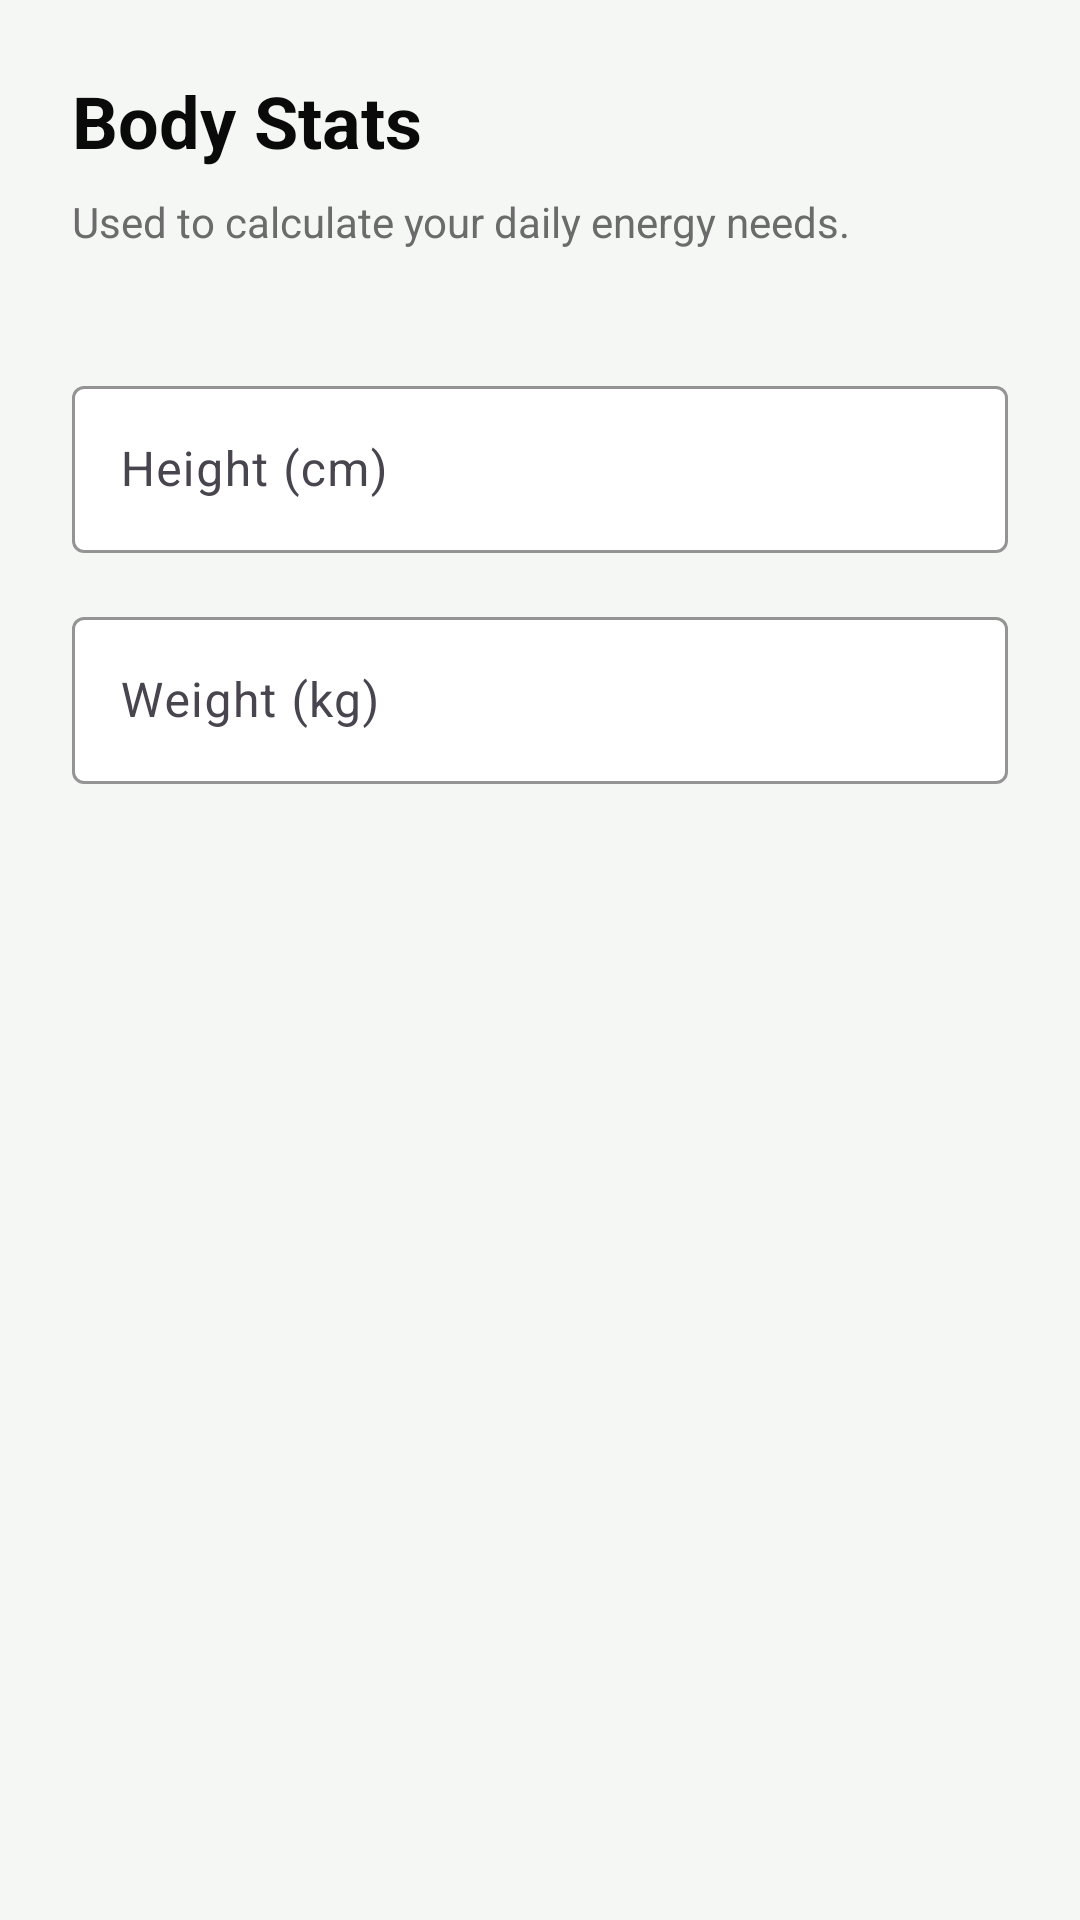

Layout XML and referenced resources for this Android screen:
<!-- AndroidManifest.xml: application theme Theme.FitTrack -->
<!-- res/layout/fragment_onboarding_step_physical.xml -->
<?xml version="1.0" encoding="utf-8"?>
<LinearLayout xmlns:android="http://schemas.android.com/apk/res/android"
    xmlns:app="http://schemas.android.com/apk/res-auto"
    android:layout_width="match_parent"
    android:layout_height="match_parent"
    android:orientation="vertical"
    android:padding="24dp">

    <TextView
        android:layout_width="wrap_content"
        android:layout_height="wrap_content"
        android:text="@string/onboarding_physical_title"
        android:textColor="@color/text_primary"
        android:textSize="24sp"
        android:textStyle="bold" />

    <TextView
        android:layout_width="wrap_content"
        android:layout_height="wrap_content"
        android:layout_marginTop="8dp"
        android:text="@string/onboarding_physical_subtitle"
        android:textColor="@color/text_secondary"
        android:textSize="14sp" />

    <com.google.android.material.textfield.TextInputLayout
        android:layout_width="match_parent"
        android:layout_height="wrap_content"
        android:layout_marginTop="40dp"
        android:hint="@string/height_hint"
        app:boxBackgroundColor="@color/bg_surface"
        app:boxStrokeColor="@color/accent_pink">
        <com.google.android.material.textfield.TextInputEditText
            android:id="@+id/etHeight"
            android:layout_width="match_parent"
            android:layout_height="wrap_content"
            android:inputType="numberDecimal"
            android:textColor="@color/text_primary" />
    </com.google.android.material.textfield.TextInputLayout>

    <com.google.android.material.textfield.TextInputLayout
        android:layout_width="match_parent"
        android:layout_height="wrap_content"
        android:layout_marginTop="16dp"
        android:hint="@string/weight_hint"
        app:boxBackgroundColor="@color/bg_surface"
        app:boxStrokeColor="@color/accent_pink">
        <com.google.android.material.textfield.TextInputEditText
            android:id="@+id/etWeight"
            android:layout_width="match_parent"
            android:layout_height="wrap_content"
            android:inputType="numberDecimal"
            android:textColor="@color/text_primary" />
    </com.google.android.material.textfield.TextInputLayout>

</LinearLayout>
<!-- resources referenced by this layout -->
<resources>
  <color name="accent_pink">#FF9B9B</color>
  <color name="bg_surface">#FFFFFF</color>
  <color name="text_primary">#0A0A0A</color>
  <color name="text_secondary">#6B6B6B</color>
  <string name="height_hint">Height (cm)</string>
  <string name="onboarding_physical_subtitle">Used to calculate your daily energy needs.</string>
  <string name="onboarding_physical_title">Body Stats</string>
  <string name="weight_hint">Weight (kg)</string>
  <style name="Theme.FitTrack" parent="Theme.Material3.Light.NoActionBar">
          <item name="colorPrimary">@color/accent_pink</item>
          <item name="colorPrimaryDark">@color/bg_primary</item>
          <item name="colorAccent">@color/accent_pink</item>
  
          <item name="colorSurface">@color/bg_surface</item>
          <item name="colorOnSurface">@color/text_primary</item>
          <item name="colorOnBackground">@color/text_primary</item>
          <item name="android:colorBackground">@color/bg_primary</item>
  
          <item name="android:windowBackground">@color/bg_primary</item>
          <item name="android:statusBarColor">@color/bg_primary</item>
          <item name="android:navigationBarColor">@color/bg_primary</item>
          <item name="android:windowLightStatusBar" tools:targetApi="m">true</item>
  
          <item name="android:textColorPrimary">@color/text_primary</item>
          <item name="android:textColorSecondary">@color/text_secondary</item>
  
          <item name="materialButtonStyle">@style/Widget.FitTrack.Button</item>
          <item name="bottomNavigationStyle">@style/Widget.FitTrack.BottomNav</item>
      </style>
  <color name="bg_primary">#F4F7F4</color>
  <style name="Widget.FitTrack.Button" parent="Widget.Material3.Button">
          <item name="cornerRadius">@dimen/corner_radius_small</item>
          <item name="android:insetTop">0dp</item>
          <item name="android:insetBottom">0dp</item>
          <item name="android:textAllCaps">false</item>
          <item name="android:textStyle">bold</item>
          <item name="android:minHeight">@dimen/button_height</item>
      </style>
  <style name="Widget.FitTrack.BottomNav" parent="Widget.Material3.BottomNavigationView">
          <item name="android:background">@color/bg_surface</item>
          <item name="itemIconTint">@color/bottom_nav_item_color</item>
          <item name="itemTextColor">@color/bottom_nav_item_color</item>
          <item name="elevation">8dp</item>
      </style>
  <dimen name="corner_radius_small">14dp</dimen>
  <dimen name="button_height">54dp</dimen>
</resources>
